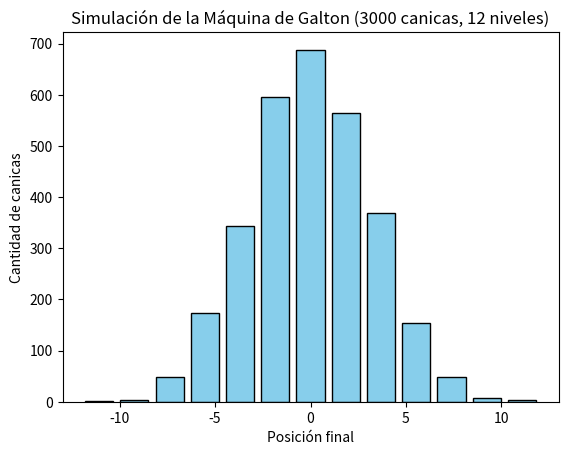

Here is the Python script that generated this plot:
import random  # Importa el módulo random para generar números aleatorios.
import matplotlib.pyplot as plt  # Importa el módulo matplotlib.pyplot para crear gráficos.

def simular_maquina_galton(numero_de_canicas, numero_de_niveles):
    """Simula la Máquina de Galton y devuelve los resultados.

    Args:
        numero_de_canicas: El número de canicas a simular.
        numero_de_niveles: El número de niveles de obstáculos.

    Returns:
        Una lista con la posición final de cada canica.
    """
    resultados = []  # Crea una lista vacía para almacenar los resultados de cada canica.
    for _ in range(numero_de_canicas):  # Itera sobre el número de canicas a simular.
        posicion = 0  # Inicializa la posición de la canica en el centro (posición 0).
        for _ in range(numero_de_niveles):  # Itera sobre el número de niveles de obstáculos.
            desviacion = random.choices([-1, 1])[0]  # Elige aleatoriamente -1 (izquierda) o 1 (derecha).
            posicion += desviacion  # Actualiza la posición de la canica según la desviación.
        resultados.append(posicion)  # Agrega la posición final de la canica a la lista de resultados.
    return resultados  # Devuelve la lista con los resultados de todas las canicas.

def graficar_histograma(resultados, numero_de_niveles):
    """Grafica el histograma de los resultados.

    Args:
        resultados: Una lista con la posición final de cada canica.
        numero_de_niveles: El número de niveles de obstáculos.
    """
    plt.hist(resultados, bins=numero_de_niveles + 1, rwidth=0.8, color='skyblue', edgecolor='black')  # Crea el histograma.
    # bins=numero_de_niveles + 1 asegura que haya una barra para cada contenedor.
    # rwidth=0.8 ajusta el ancho de las barras para que no se superpongan.
    # color y edgecolor personalizan la apariencia de las barras.
    plt.xlabel("Posición final")  # Etiqueta el eje x como "Posición final".
    plt.ylabel("Cantidad de canicas")  # Etiqueta el eje y como "Cantidad de canicas".
    plt.title("Simulación de la Máquina de Galton (3000 canicas, 12 niveles)")  # Agrega un título al gráfico.
    plt.show()  # Muestra el histograma.

# Parámetros
numero_de_canicas = 3000  # Define el número de canicas a simular.
numero_de_niveles = 12  # Define el número de niveles de obstáculos.

# Simulación y graficación
resultados = simular_maquina_galton(numero_de_canicas, numero_de_niveles)  # Simula la máquina de Galton.
graficar_histograma(resultados, numero_de_niveles)  # Grafica el histograma con los resultados.